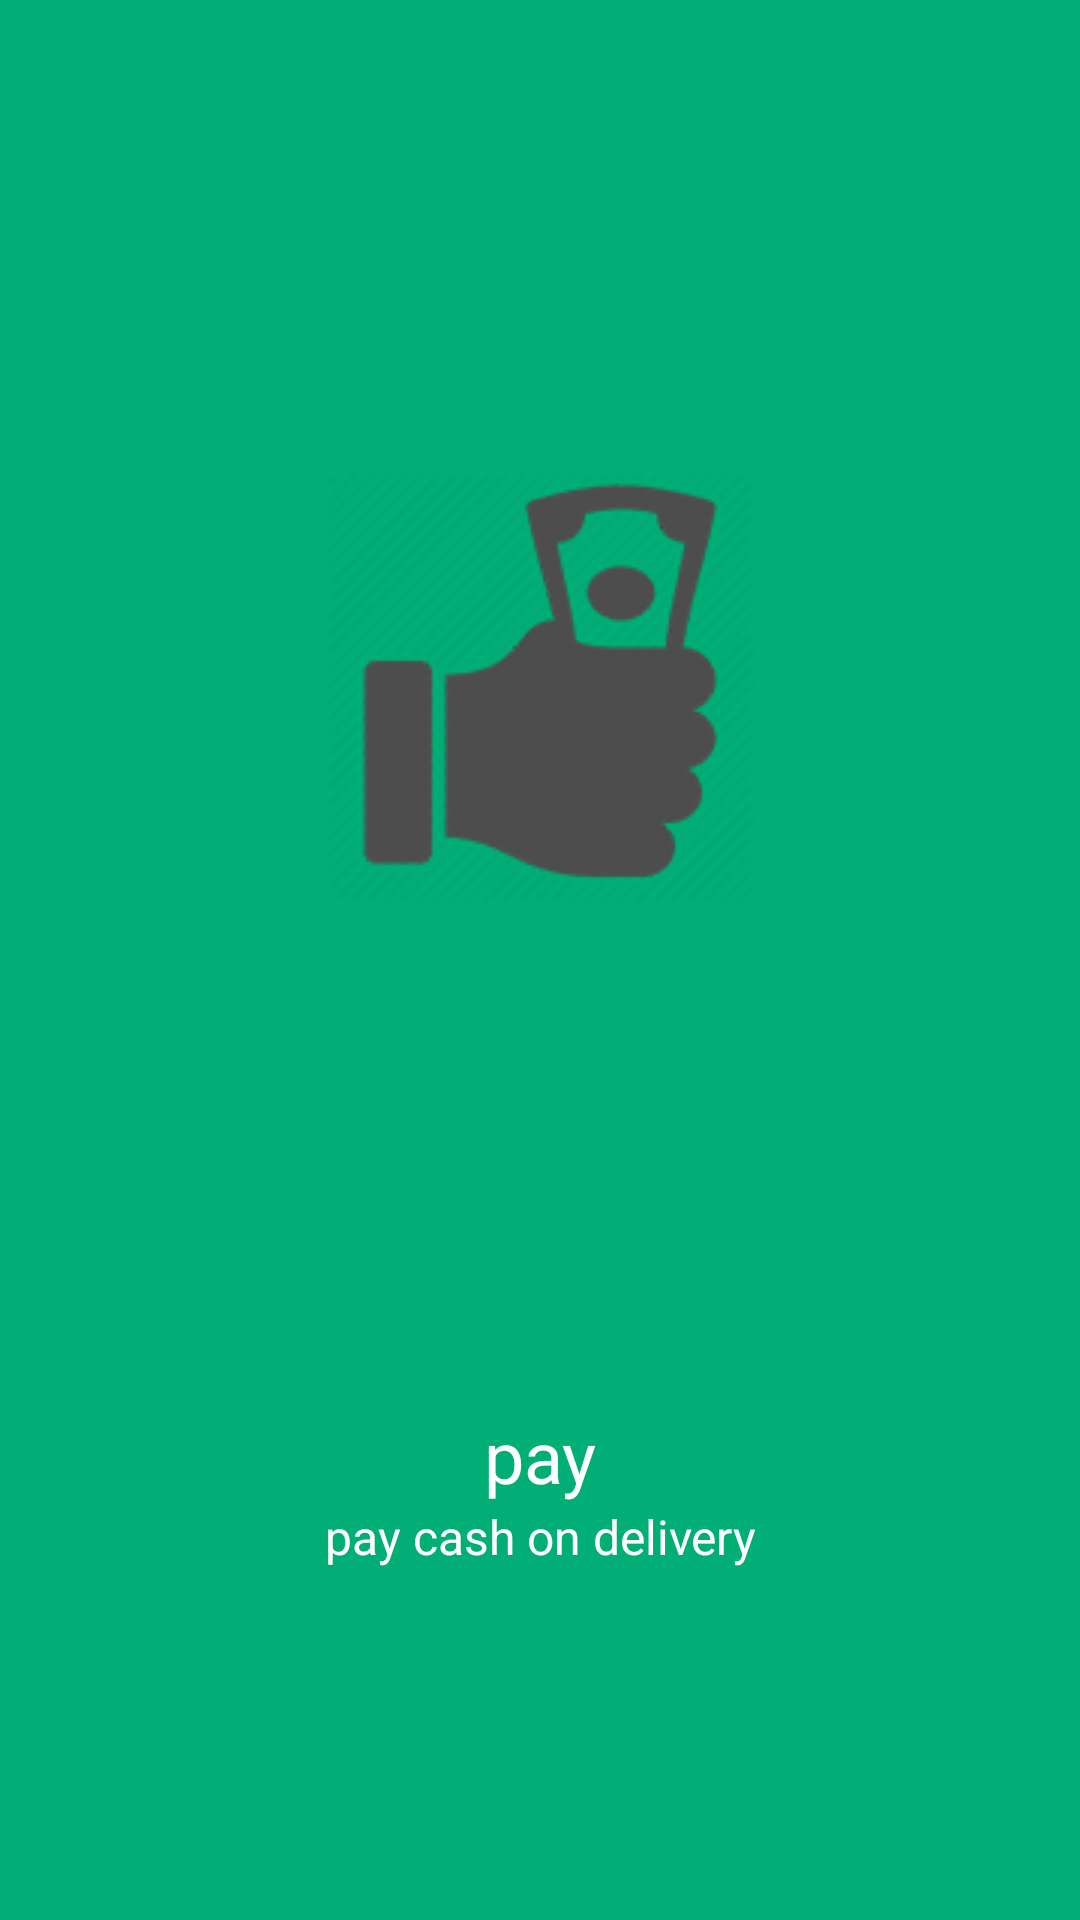

Android layout source for this screen:
<!-- AndroidManifest.xml: application theme AppTheme -->
<!-- res/layout/fragment_screen2.xml -->
<?xml version="1.0" encoding="utf-8"?>
<LinearLayout xmlns:android="http://schemas.android.com/apk/res/android"
    android:id="@+id/welcome_fragment"
    android:layout_width="match_parent"
    android:layout_height="match_parent"
    android:clipChildren="false"
    android:background="#00AE76"
    android:orientation="vertical"
    android:layout_weight="6"
    android:paddingTop="48dp">

    <FrameLayout
        android:id="@id/image_container"
        android:layout_width="match_parent"
        android:layout_height="0dp"
        android:layout_weight="4"
        android:clipChildren="false">

        <ImageView
            android:id="@+id/img"
            android:layout_width="wrap_content"
            android:layout_height="wrap_content"
            android:scaleType="centerInside"
            android:src="@drawable/order_icon"
            android:paddingLeft="18dp"
            android:paddingRight="18dp"
            android:layout_gravity="center"/>

    </FrameLayout>

    <TextView
        android:id="@id/screen_heading"
        android:text="@string/screen2_title"
        android:layout_width="match_parent"
        android:layout_height="0dp"
        android:layout_weight="1"
        android:textSize="24sp"
        android:textColor="#ffffff"
        android:paddingLeft="24dp"
        android:paddingRight="24dp"
        android:gravity="bottom|center_horizontal"/>

    <TextView
        android:id="@id/screen_desc"
        android:text="@string/screen2_desc"
        android:layout_width="fill_parent"
        android:layout_height="0dp"
        android:layout_weight="1"
        android:paddingLeft="24dp"
        android:paddingRight="24dp"
        android:textSize="16sp"
        android:textColor="#ffffff"
        android:gravity="top|center_horizontal"
        android:minHeight="@dimen/welcome_content_min_height" />

    <View
        android:layout_width="match_parent"
        android:layout_height="48dp"
        android:background="@android:color/transparent"/>

</LinearLayout>
<!-- resources referenced by this layout -->
<resources>
  <!-- drawable order_icon: png bitmap (drawable, 14635 bytes) -->
  <string name="screen2_desc">pay cash on delivery </string>
  <string name="screen2_title">pay</string>
  <style name="AppTheme" parent="BaseTheme" />
  <style name="BaseTheme" parent="Theme.AppCompat.Light.NoActionBar">
          <item name="colorPrimary">@color/primary</item> 
          <item name="colorPrimaryDark">@color/primary_dark</item> 
          <item name="colorControlHighlight">@color/accent_translucent</item> 
          <item name="colorAccent">@color/accent</item>
      </style>
  <color name="primary">#2196F3</color>
  <color name="primary_dark">#1976D2</color>
  <color name="accent_translucent">#80bebebe</color>
  <color name="accent">#03A9F4</color>
</resources>
